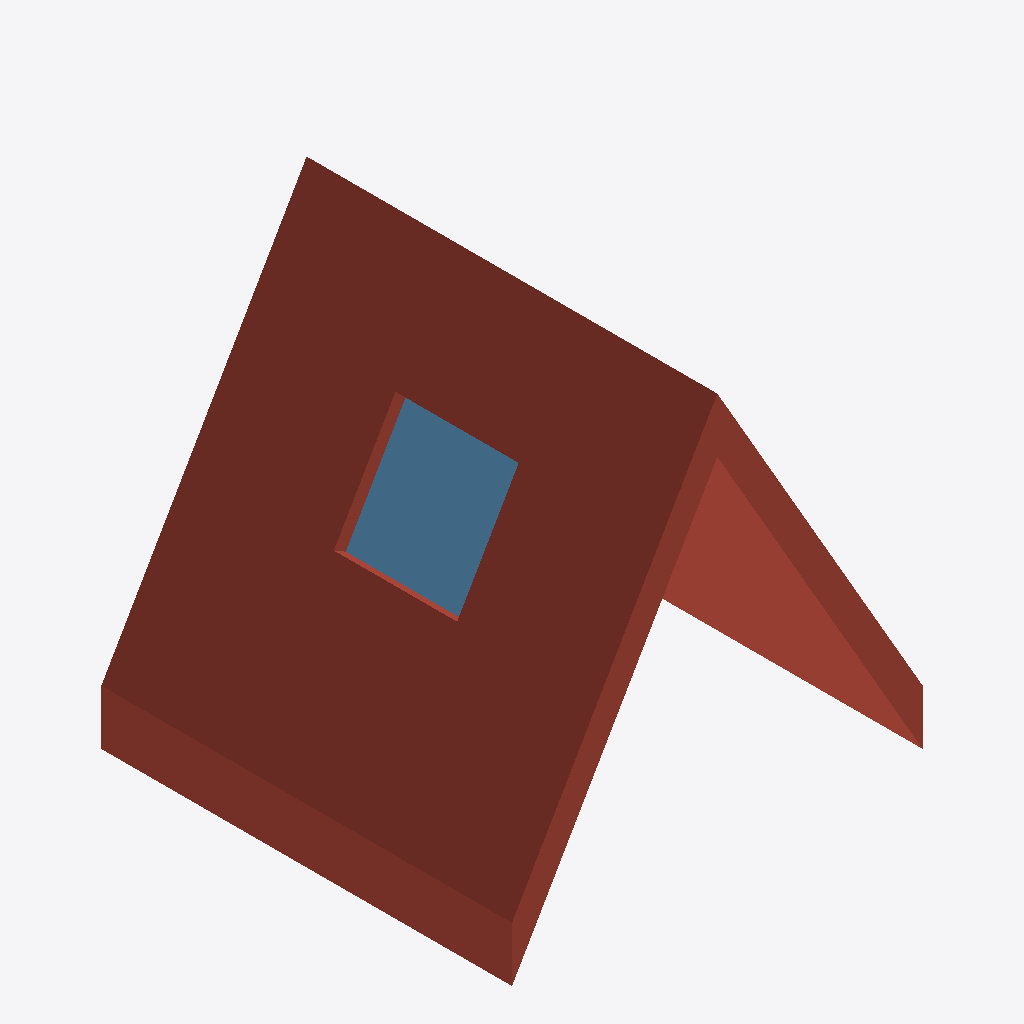
Isometric view of an IFC building model (IFC-SPF (STEP), schema IFC4, length unit foot), seen from the south-west, elements coloured by IFC class: 1 roof (red-brown), 1 window (light blue).
Extent 3.0 m × 3.0 m × 3.0 m (x, y, z). Storeys (1): Level 1 at 0.00 m. Elements (2): 1 IfcRoof, 1 IfcWindow.

HEADER;
FILE_DESCRIPTION(('ViewDefinition [DesignTransferView_V1.0]'),'2;1');
FILE_NAME('Project Number','2022-07-28T10:00:22',(''),(''),'The EXPRESS Data Manager Version 5.02.0100.07 : ','20200210_1400(x64) - Exporter 20.3.3.0 - Alterna','');
FILE_SCHEMA(('IFC4'));
ENDSEC;
DATA;
#134=IFCPROJECT('3MIa0X6wz6x9V6bQKSirTG',#42,'Project Number',$,$,'Project Name','Project Status',(#121),#116);
#166=IFCSITE('3MIa0X6wz6x9V6bQKSirTI',#42,'Default',$,$,#165,$,$,.ELEMENT.,(42,21,30,344238),(-71,-3,-35,-194702),0.0,$,$);
#149=IFCBUILDING('3MIa0X6wz6x9V6bQKSirTH',#42,'',$,$,#33,$,'',.ELEMENT.,$,$,#145);
#162=IFCBUILDINGSTOREY('3MIa0X6wz6x9V6bQNZJAd3',#42,'Level 1',$,'Level:Story Level',#160,$,'Level 1',.ELEMENT.,0.0);
#657=IFCROOF('2X3Ubma$PBOg9QlVrExqy9',#42,'Basic Roof:Generic:153150',$,'Basic Roof:Generic',#196,#652,'153150',.NOTDEFINED.);
#754=IFCWINDOW('2X3Ubma$PBOg9QlVrExq33',#42,'Simple_Skylight:Simple_Skylight:154100',$,'Simple_Skylight:Simple_Skylight',#753,#745,'154100',0.666666666666666,3.00000000000006,.WINDOW.,.NOTDEFINED.,$);
ENDSEC;
